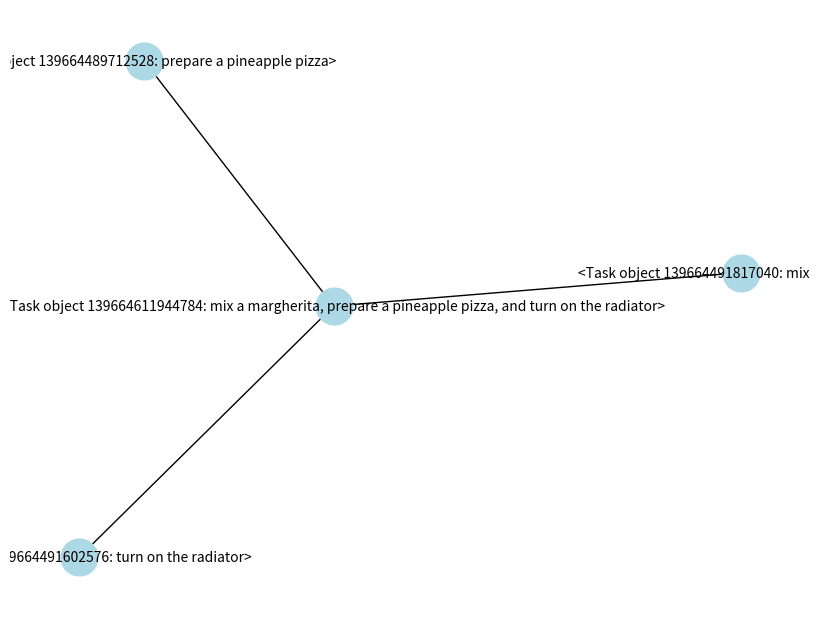

Source code (Python):
#!/usr/bin/env python3
#
# Copyright (c) 2024, Honda Research Institute Europe GmbH
#
# Redistribution and use in source and binary forms, with or without
# modification, are permitted provided that the following conditions are met:
#
# 1. Redistributions of source code must retain the above copyright notice, this
#    list of conditions and the following disclaimer.
#
# 2. Redistributions in binary form must reproduce the above copyright notice,
#    this list of conditions and the following disclaimer in the documentation
#    and/or other materials provided with the distribution.
#
# 3. Neither the name of the copyright holder nor the names of its
#    contributors may be used to endorse or promote products derived from
#    this software without specific prior written permission.
#
# THIS SOFTWARE IS PROVIDED BY THE COPYRIGHT HOLDERS AND CONTRIBUTORS "AS IS"
# AND ANY EXPRESS OR IMPLIED WARRANTIES, INCLUDING, BUT NOT LIMITED TO, THE
# IMPLIED WARRANTIES OF MERCHANTABILITY AND FITNESS FOR A PARTICULAR PURPOSE ARE
# DISCLAIMED. IN NO EVENT SHALL THE COPYRIGHT HOLDER OR CONTRIBUTORS BE LIABLE
# FOR ANY DIRECT, INDIRECT, INCIDENTAL, SPECIAL, EXEMPLARY, OR CONSEQUENTIAL
# DAMAGES (INCLUDING, BUT NOT LIMITED TO, PROCUREMENT OF SUBSTITUTE GOODS OR
# SERVICES; LOSS OF USE, DATA, OR PROFITS; OR BUSINESS INTERRUPTION) HOWEVER
# CAUSED AND ON ANY THEORY OF LIABILITY, WHETHER IN CONTRACT, STRICT LIABILITY,
# OR TORT (INCLUDING NEGLIGENCE OR OTHERWISE) ARISING IN ANY WAY OUT OF THE USE
# OF THIS SOFTWARE, EVEN IF ADVISED OF THE POSSIBILITY OF SUCH DAMAGE.
#
from __future__ import annotations

from typing import Optional

import matplotlib.pyplot as plt
import networkx as nx


class Task:
    def __init__(
        self,
        description: str,
        predecessor: Optional[Task] = None,
        successor: Optional[Task] = None,
        supertask: Optional[Task] = None,
        original_wording: Optional[Task] = None,
    ) -> None:
        self.description = description
        self.predecessor: Optional[Task] = predecessor
        self.successor: Optional[Task] = successor
        self.supertask: Optional[Task] = supertask
        self.subtasks: list[Task] = []
        self.tool_candidates: list[dict] = []
        self.paraphrased_variants: list[Task] = []
        self.original_wording: Optional[Task] = original_wording
        self.result: Optional[str] = None

    def __repr__(self) -> str:
        return f"<{self.__class__.__name__} object {id(self)}: {self.description}>"

    def _get_nodes_and_edges(self, task: Task) -> tuple:
        nodes = [task]
        edges = [[task, subtask] for subtask in task.subtasks]
        for subtask in task.subtasks:
            sn, se = self._get_nodes_and_edges(subtask)
            nodes.extend(sn)
            edges.extend(se)
        return nodes, edges

    def plot(self):
        graph = nx.DiGraph()
        nodes, edges = self._get_nodes_and_edges(self)
        graph.add_nodes_from(nodes)
        graph.add_edges_from(edges)
        pos = nx.spring_layout(graph)
        plt.figure(figsize=(8, 6))
        nx.draw(
            graph,
            pos,
            with_labels=True,
            node_size=700,
            node_color="lightblue",
            font_size=10,
            arrowstyle="-",
            arrowsize=10,
        )
        plt.show()


if __name__ == "__main__":
    # example
    q = "mix a margherita, prepare a pineapple pizza, and turn on the radiator"
    t0 = Task(description=q)
    print(t0.__dict__)
    # eg, no tools found, decompose further
    subtask_descriptions = [
        "mix a margherita",
        "prepare a pineapple pizza",
        "turn on the radiator",
    ]
    subtasks = [Task(description=d, supertask=t0) for d in subtask_descriptions]
    for s1, s2 in zip(subtasks, subtasks[1:]):
        s1.successor = s2
        s2.predecessor = s1
    t0.subtasks = subtasks
    for st in subtasks:
        print(st.__dict__)
    print(t0.__dict__)
    t0.plot()
